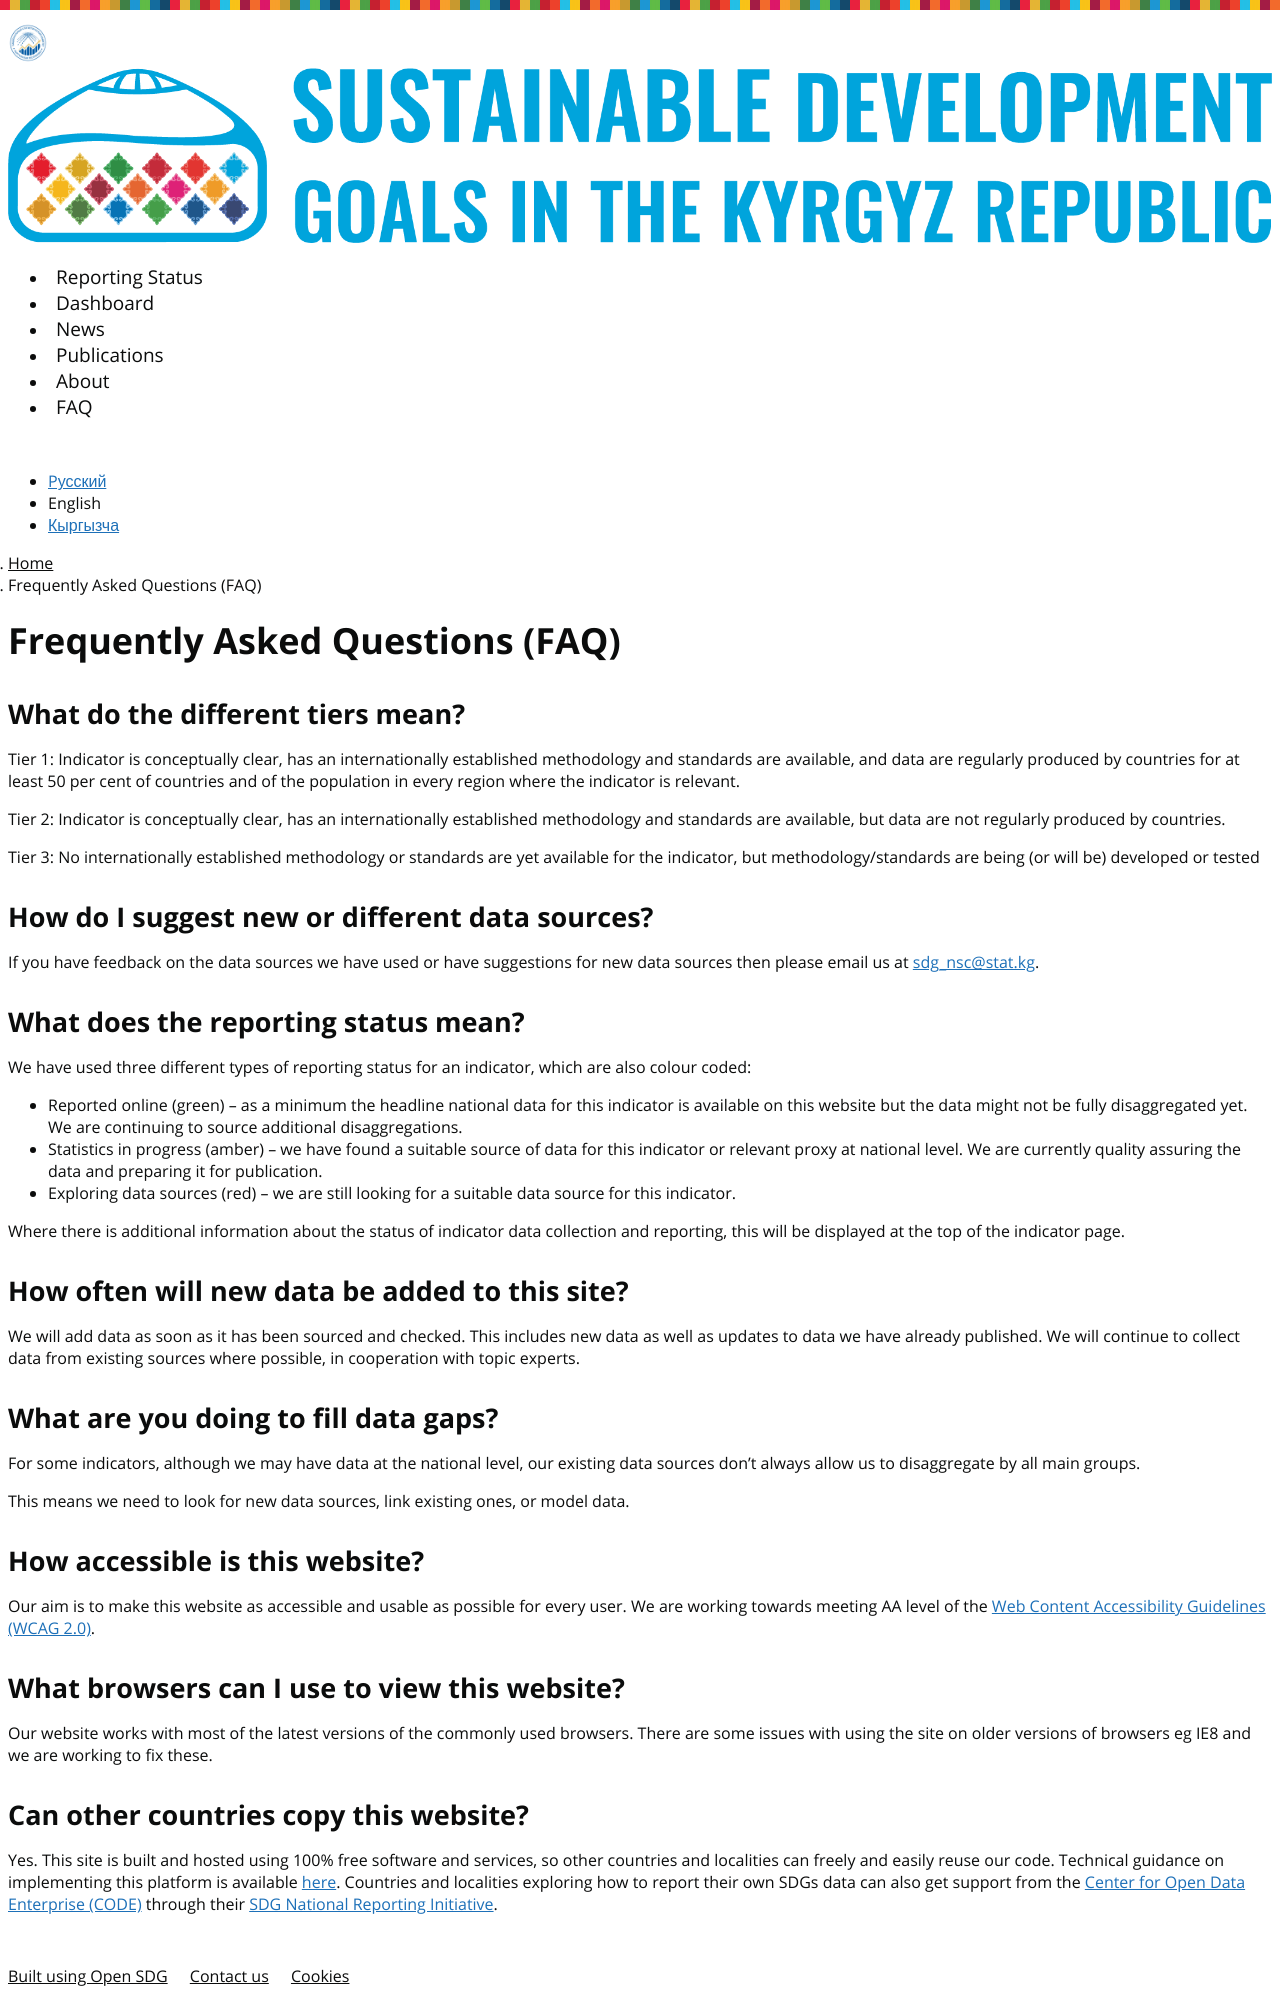

repository: sdg-kyrgyzstan/open-sdg-site-starter · page: en/faq/index.html · generator: jekyll

---
title: Frequently Asked Questions (FAQ)
permalink: /en/faq/
language: en
layout: page
---

## What do the different tiers mean?

Tier 1: Indicator is conceptually clear, has an internationally established methodology and standards are available, and data are regularly produced by countries for at least 50 per cent of countries and of the population in every region where the indicator is relevant.

Tier 2: Indicator is conceptually clear, has an internationally established methodology and standards are available, but data are not regularly produced by countries.

Tier 3: No internationally established methodology or standards are yet available for the indicator, but methodology/standards are being (or will be) developed or tested

## How do I suggest new or different data sources?
If you have feedback on the data sources we have used or have suggestions for new data sources then please email us at <a href="mailto:{{site.email_contacts.questions}}">{{site.email_contacts.questions}}</a>.

## What does the reporting status mean?
We have used three different types of reporting status for an indicator, which are also colour coded:

* Reported online (green) – as a minimum the headline national data for this indicator is available on this website but the data might not be fully disaggregated yet. We are continuing to source additional disaggregations.
* Statistics in progress (amber) – we have found a suitable source of data for this indicator or relevant proxy at national level. We are currently quality assuring the data and preparing it for publication.
* Exploring data sources (red) – we are still looking for a suitable data source for this indicator.

Where there is additional information about the status of indicator data collection and reporting, this will be displayed at the top of the indicator page.

## How often will new data be added to this site?
We will add data as soon as it has been sourced and checked. This includes new data as well as updates to data we have already published. We will continue to collect data from existing sources where possible, in cooperation with topic experts.

## What are you doing to fill data gaps?
For some indicators, although we may have data at the national level, our existing data sources don’t always allow us to disaggregate by all main groups.

This means we need to look for new data sources, link existing ones, or model data.

## How accessible is this website?
Our aim is to make this website as accessible and usable as possible for every user. We are working towards meeting AA level of the [Web Content Accessibility Guidelines (WCAG 2.0)](https://www.gov.uk/service-manual/helping-people-to-use-your-service/understanding-wcag-20).

## What browsers can I use to view this website?
Our website works with most of the latest versions of the commonly used browsers. There are some issues with using the site on older versions of browsers eg IE8 and we are working to fix these.
